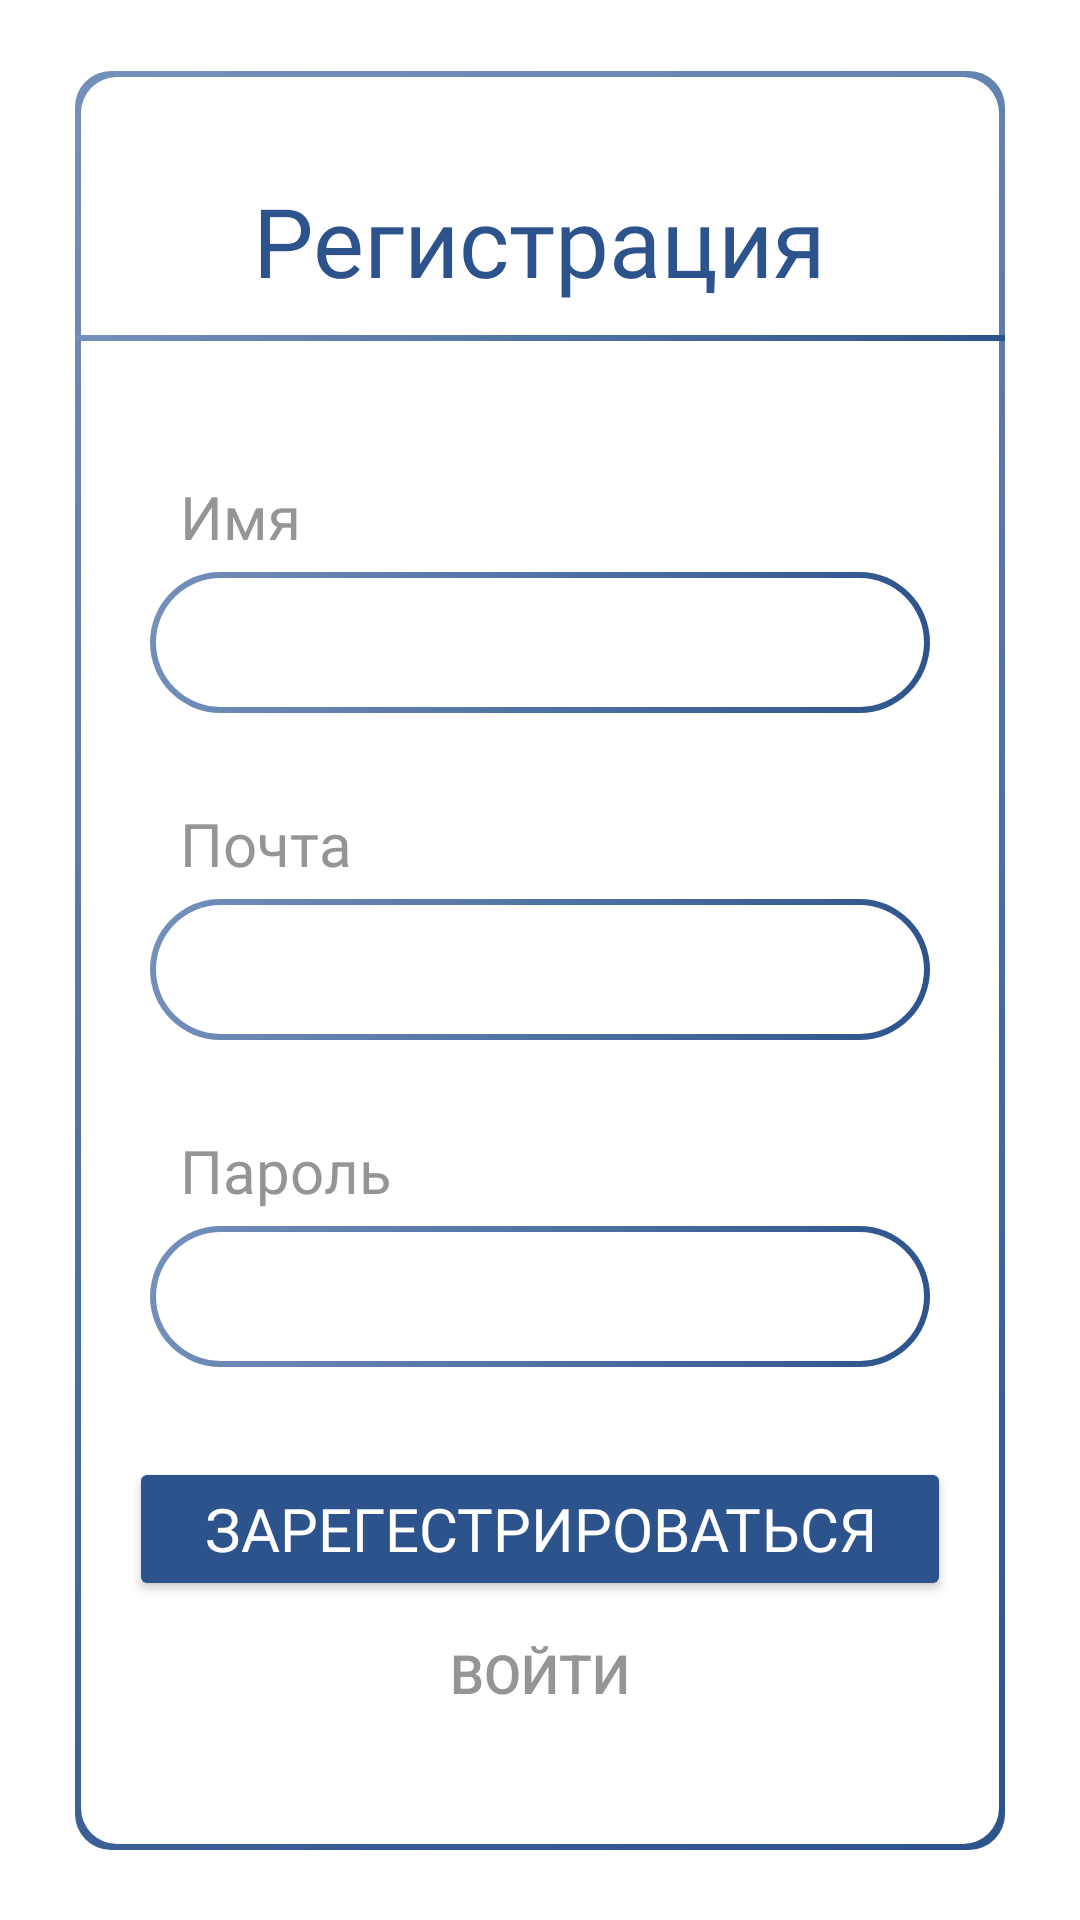

Write the Android layout XML for this screen, with the resource values it uses.
<!-- AndroidManifest.xml: application theme Theme.MyApplication1 -->
<!-- res/layout/activity_signup_firebase.xml -->
<?xml version="1.0" encoding="utf-8"?>
<androidx.constraintlayout.widget.ConstraintLayout xmlns:android="http://schemas.android.com/apk/res/android"
    xmlns:app="http://schemas.android.com/apk/res-auto"
    xmlns:tools="http://schemas.android.com/tools"
    android:id="@+id/main"
    android:layout_width="match_parent"
    android:layout_height="match_parent"
    tools:context=".AppFirebase.SignupFirebase">

    <LinearLayout
        android:id="@+id/linearLayout"
        style="@style/linearLayoutStyle"
        app:layout_constraintBottom_toBottomOf="parent"
        app:layout_constraintEnd_toEndOf="parent"
        app:layout_constraintStart_toStartOf="parent"
        app:layout_constraintTop_toTopOf="parent">

        <TextView
            android:id="@+id/titleTextView"
            style="@style/textViewTitle"
            android:text="Регистрация" />

        <View style="@style/dividing_line_blue"/>

        <TextView
            android:text="Имя"
            style="@style/textViewStyleLogSign"/>

        <EditText
            android:id="@+id/usernameEditText"
            style="@style/editTextStyle"/>

        <TextView
            android:text="Почта"
            style="@style/textViewStyleLogSign"/>

        <EditText
            android:id="@+id/emailEditText"
            style="@style/editTextStyle"/>

        <TextView
            android:text="Пароль"
            style="@style/textViewStyleLogSign"/>

        <EditText
            android:id="@+id/passwordEditText"
            style="@style/editTextStyle"/>


        <Button
            android:id="@+id/signUpButton"
            style="@style/buttonStyleBlue"
            android:text="Зарегестрироваться" />

        <Button
            android:id="@+id/logInButton"
            style="@style/buttonStyleTransparent"
            android:text="Войти" />


    </LinearLayout>

</androidx.constraintlayout.widget.ConstraintLayout>
<!-- resources referenced by this layout -->
<resources>
  <style name="buttonStyleBlue">
          <item name="android:backgroundTint">@color/blueDark</item>
          <item name="android:textSize">20sp</item>
          <item name="android:textColor">@color/white</item>
          <item name="android:fontFamily">@font/inter_medium</item>
          <item name="android:paddingRight">25dp</item>
          <item name="android:paddingLeft">25dp</item>
          <item name="android:layout_width">wrap_content</item>
          <item name="android:layout_height">wrap_content</item>
      </style>
  <style name="buttonStyleTransparent">
          <item name="android:layout_width">wrap_content</item>
          <item name="android:layout_height">wrap_content</item>
          <item name="android:background">#00000000</item>
          <item name="android:textColor">@color/grayDark</item>
          <item name="android:textSize">18sp</item>
      </style>
  <style name="dividing_line_blue">
          <item name="android:layout_width">match_parent</item>
          <item name="android:layout_height">2dp</item>
          <item name="android:background">@drawable/gradient_blue_light</item>
          <item name="android:layout_marginBottom">45dp</item>
      </style>
  <style name="linearLayoutStyle">
          <item name="android:background">@drawable/round_rect_linear_layout</item>
          <item name="android:gravity">center</item>
          <item name="android:orientation">vertical</item>
          <item name="android:layout_width">match_parent</item>
          <item name="android:layout_height">wrap_content</item>
          <item name="android:layout_margin">25dp</item>
          <item name="android:paddingTop">35dp</item>
          <item name="android:paddingBottom">35dp</item>
      </style>
  <style name="textViewStyleLogSign">
          <item name="android:layout_width">match_parent</item>
          <item name="android:layout_height">wrap_content</item>
          <item name="android:textColor">@color/grayDark</item>
          <item name="android:fontFamily">@font/inter</item>
          <item name="android:textSize">20sp</item>
          <item name="android:layout_marginLeft">35dp</item>
          <item name="android:layout_marginRight">35dp</item>
          <item name="android:layout_marginBottom">5dp</item>
      </style>
  <style name="textViewTitle">
          <item name="android:layout_width">wrap_content</item>
          <item name="android:layout_height">wrap_content</item>
          <item name="android:layout_marginBottom">10dp</item>
          <item name="android:fontFamily">@font/inter_semibold</item>
          <item name="android:textColor">#2D538C</item>
          <item name="android:textSize">32sp</item>
      </style>
  <style name="Theme.MyApplication1" parent="Base.Theme.MyApplication1" />
  <color name="blueDark">#2D538C</color>
  <color name="white">#FFFFFFFF</color>
  <color name="grayDark">#959595</color>
  <!-- drawable gradient_blue_light (drawable) -->
  <?xml version="1.0" encoding="utf-8"?>
  <shape xmlns:android="http://schemas.android.com/apk/res/android"
      android:shape="rectangle" >
  
      <gradient
          android:angle="315"
          android:startColor="#7490BB"
          android:endColor="#2D538C"
           />
  
  </shape>
  <style name="Base.Theme.MyApplication1" parent="Theme.Material3.DayNight.NoActionBar">
          <item name="android:windowBackground">@color/white</item>
          <item name="colorPrimaryDark">@color/blueDark</item>
          <item name="colorAccent">@color/blueDark</item>
          
          
      </style>
</resources>
